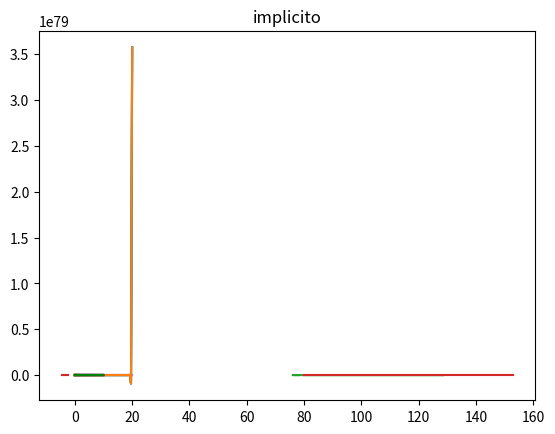

Reproduce this figure in Python.
import numpy as np
import matplotlib.pyplot as plt

#%% 1

'''
busco resolver el sistema
y'(t)=2y(t)-5sen(t)
y(0)=1
con euler
'''

h = -0.51
yt = [1]
N = 10
t = np.linspace(0,2*np.pi,N+1)
xt = 2*np.sin(t)+np.cos(t)

for i in range(N):
  ti = t[i]
  yi = yt[i]
  yi1 = yi*(1 + 2*h) - h*5*np.sin(ti)
  yt.append(yi1)

plt.plot(t,yt,color='red')
plt.plot(t,xt,color='blue')

#%% 2

N = 100
h = 0.01
k = np.arange(0,11,1)
xt = []
t = np.linspace(0,10,N+1)

for i in k:
  xt = [k[i]]
  for n in range(N):
    tn = t[n]
    xn = xt[n]
    xn1 = xn*(1+h*((np.cos(tn)**2)-1/2)) + h*(5/2) - 5*h*(np.cos(tn))**2
    xt.append(xn1)
  plt.plot(t,xt)
  plt.title(f"Euler para x(0) = {k[i]}")
  plt.show()
  
#%% 3

xs = [1]
h = (1.9)*(10**(-2))
N = 100
ts = np.linspace(0, 1, N+1)

for n in range(N):
    tn = ts[n]
    xn = xs[n]
    xn1 = xn*(1-2*h*tn)
    xs.append(xn1)

plt.plot(ts,xs)
plt.title("Euler")
plt.show()
print(xs)

#%% 4

def euler(g,N,ti,tf,y0):
  h = (tf - ti)/N
  t = np.linspace(ti,tf,N+1)
  y = np.zeros(N+1)
  y[0] = y0
  for i in range(N):
    ti = t[i]
    yi = y[i]
    y[i+1] = yi + h*g(ti,yi)
  return h,t,y

#%% 5

# con Euler
H = [0.1, 0.0625, 0.05, 0.025, 0.01]
ehE = []

for h in H:
  N = int(1/h)
  t = np.linspace(0,1,N+1)
  yE = np.zeros(N+1)
  yE[0] = 1
  for i in range(N):
    yEi = yE[i]
    yE[i+1] = yEi*(1+h)
  plt.plot(t,yE)
  plt.title(f'Solucion para Euler con h = {h}')
  print(f'El error de aproximacion en t = 1 con h = a {h} es eh = {abs(np.e-yE[-1])}')
  ehE.append(abs(np.e-yE[-1]))
  plt.show()
  
logh = np.log(H)
logehE = np.log(ehE)

plt.plot(logh,logehE)
plt.title('grafico de log(eh) en funcion de log(h), para Euler')
plt.show()

# con Taylor orden 2

ehT2 = []

for h in H:
  N = int(1/h)
  t = np.linspace(0,1,N+1)
  yT2 = np.zeros(N+1)
  yT2[0] = 1
  for i in range(N):
    yT2i = yT2[i]
    yT2[i+1] = yT2i*(1+h+(h**2)/2)
  plt.plot(t,yT2)
  plt.title(f'Solucion para Taylor orden 2 con h = {h}')
  print(f'El error de aproximacion en t = 1 con h = a {h} es eh = {abs(np.e-yT2[-1])}')
  ehT2.append(abs(np.e-yT2[-1]))
  plt.show()
  
logh = np.log(H)
logehT2 = np.log(ehT2)

plt.plot(logh,logehT2)
plt.title('grafico de log(eh) en funcion de log(h) para Taylor')
plt.show()

#%% 6

lambdas = [1,10,50,100]

for ld in lambdas:
  def f(t,x):
    return (-1)*ld*x
  _,tt,yt = euler(f,50, 0, 20, 1)
  plt.plot(tt,yt)
  plt.title('explicito')
  plt.show()

N = 50
ti = 0
tf = 20
y0 = 1

for ld in lambdas:
  h = (tf - ti)/N
  t = np.linspace(ti,tf,N+1)
  y = np.zeros(N+1)
  y[0] = y0
  for i in range(N):
    ti = t[i]
    yi = y[i]
    y[i+1] = yi*(ld/(ld-h))
  plt.plot(tt,yt)
  plt.title('implicito')
  plt.show()
  
#%% 9

def euler_vect(g,N,M,ti,tf,y0):
  
  h = (tf - ti)/N
  t = np.linspace(ti,tf,N+1)
  y = np.zeros(M+1, N+1)
  y[0, :] = y0

  for m in range(M):
    for n in range(N):
      tn = t[n]
      ymn = y[m,n]
      y[m+1,n+1] = ymn + h*g(tn,ymn)
  return h,t,y

#%% 10.c

a = 0.25
b = 1
c = 0.01
t = np.linspace(0,10,num=10001)
h = 0.01
x0 = 80
y0 = 30
N = 10000
i = 0
x = [x0]
y = [y0]

while i<N:
    
    xi = x[i]
    yi = y[i]
    xi1 = (1-a*h)*xi + c*h*xi*yi
    yi1 = (1+b*h)*yi - c*h*xi*yi
    x.append(xi1)
    y.append(yi1)
    i += 1

plt.plot(t,x, color='red')
plt.plot(t,y, color='green')
plt.show()

plt.plot(x,y)
 
#%% 13

def Runge_Kutta_4(f,N,ti,tf,y0):
    
  h = 0.01
  t = np.linspace(ti,tf,N+1)
  
  x = np.zeros(N+1)
  x[0] = y0[0]
  y = np.zeros(N+1)
  y[0] = y0[1]
  
  for i in range(100):
      
    ti = t[i]
    yi = y[i]
    xi = x[i]

    k1 = f(ti, xi, yi)
    k2 = f(ti+h/2, xi+h*k1[0]/2, yi+h*k1[1]/2)
    k3 = f(ti+h/2, xi+h*k2[0]/2, yi+h*k2[1]/2)
    k4 = f(ti+h, xi+h*k3[0], yi+h*k3[1])

    x[i+1] = xi + h/6*(k1[0]+2*k2[0]+2*k3[0]+k4[0])
    y[i+1] = yi + h/6*(k1[1]+2*k2[1]+2*k3[1]+k4[1])
   # y.append(yi1)
  return t,x,y

#13-10.c

def f_10(t,x,y):
    
    a = 0.25
    b = 1
    c = 0.01
    d = 0.01
    
    z = np.array([[x],[y],[x*y]])
    t = t
    
    A = np.array([[-a,0,c],[0,b,d]])
    Az = A@z
    
    return sum(np.transpose(Az))
    
x0 = 80
y0 = 30

z0 = np.array([x0,y0])
        
t_10,x_10,y_10 = Runge_Kutta_4(f_10, 100, 0, 10, z0)

plt.plot(t_10,x_10,color='red')
plt.plot(t_10,y_10,color='green')
plt.show()

plt.plot(x_10,y_10)
plt.show()